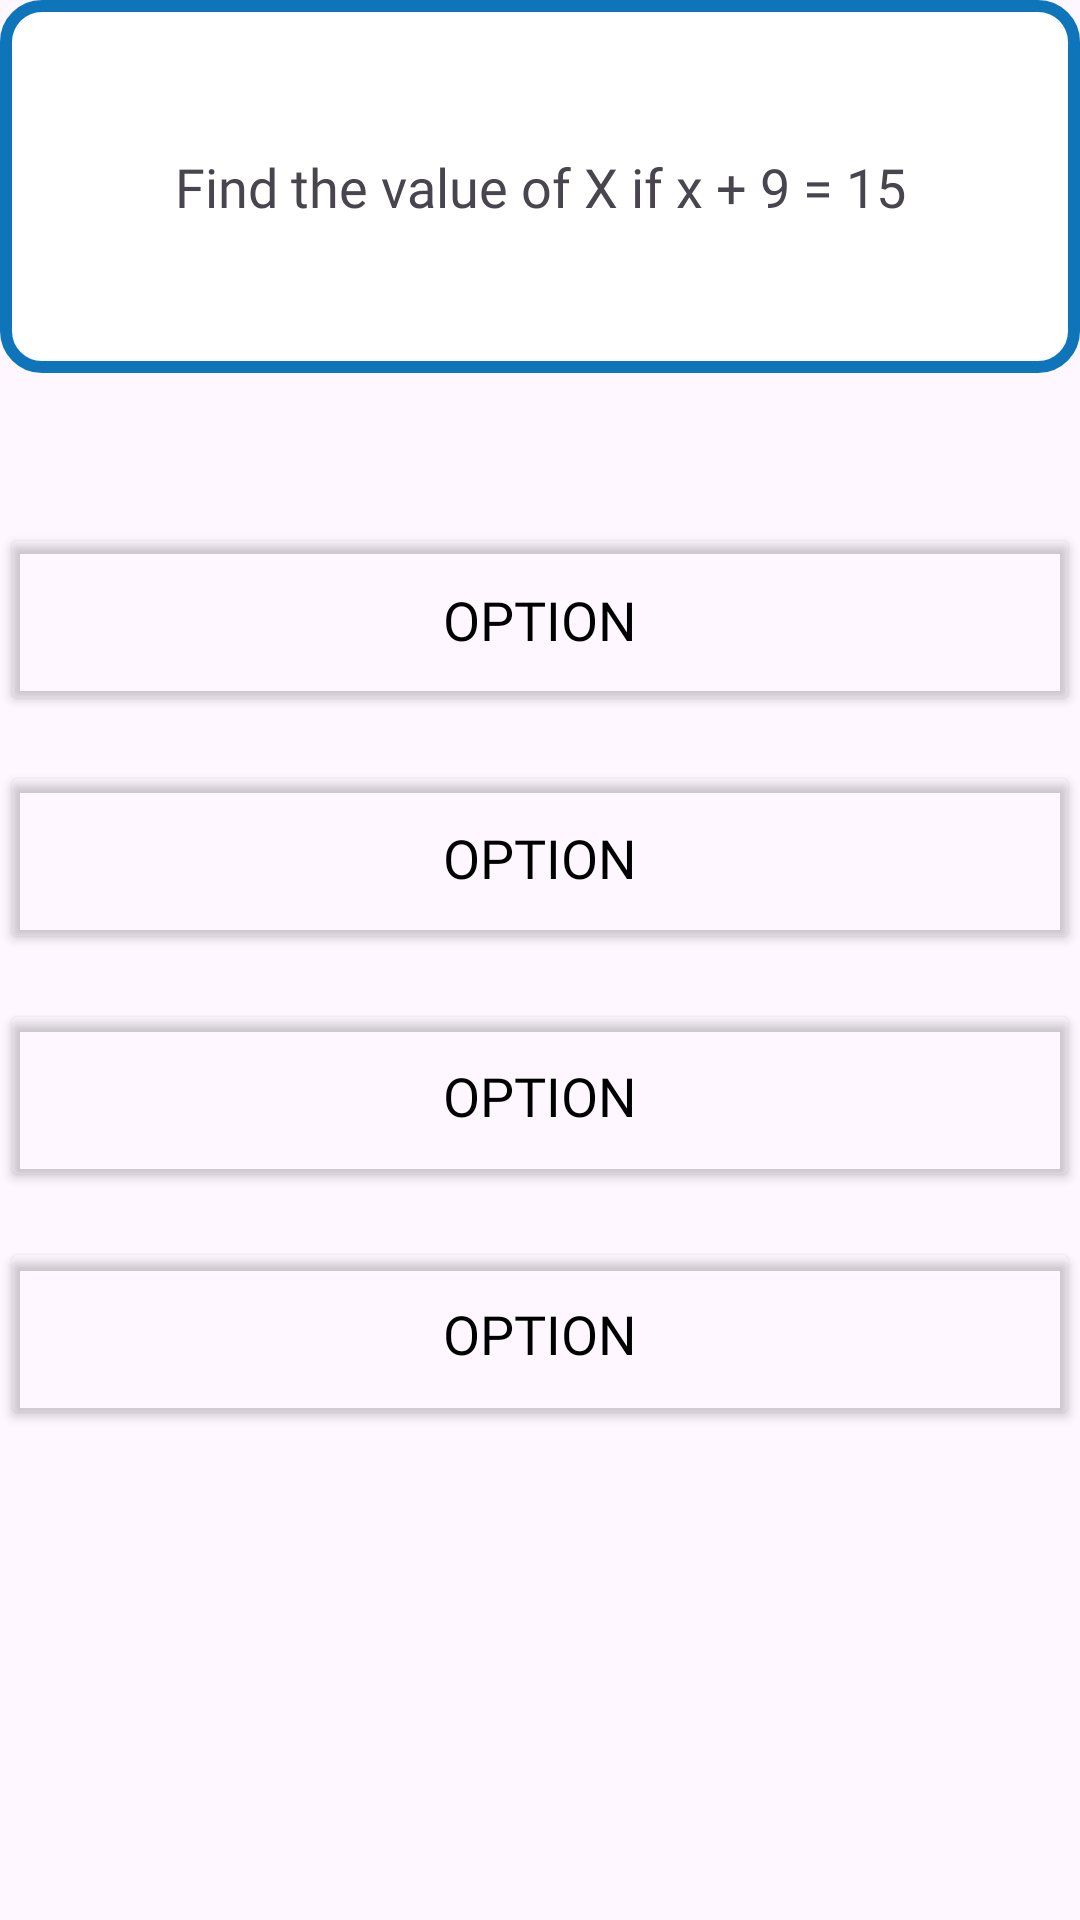

Produce the Android XML layout that renders to this screen, including the resource entries it uses.
<!-- AndroidManifest.xml: application theme Theme.Solveo -->
<!-- res/layout/question_item_layout.xml -->
<?xml version="1.0" encoding="utf-8"?>
<androidx.constraintlayout.widget.ConstraintLayout xmlns:android="http://schemas.android.com/apk/res/android"
    xmlns:app="http://schemas.android.com/apk/res-auto"
    xmlns:tools="http://schemas.android.com/tools"
    android:layout_width="match_parent"
    android:layout_height="match_parent">


    <TextView
        android:id="@+id/question_text"
        android:layout_width="match_parent"
        android:layout_height="wrap_content"
        android:background="@drawable/question_bg"
        android:gravity="center"
        android:paddingLeft="30dp"
        android:paddingTop="50dp"
        android:paddingRight="30dp"
        android:paddingBottom="50dp"
        android:fontFamily="@font/fredoka_light"
        android:text="Find the value of X if x + 9 = 15"
        android:textSize="18dp"
        tools:ignore="MissingConstraints"
        tools:layout_editor_absoluteX="35dp"
        tools:layout_editor_absoluteY="40dp" />

    <Button
        android:id="@+id/optionA"
        android:layout_marginTop="50dp"
        android:layout_width="match_parent"
        android:layout_height="wrap_content"
        android:backgroundTint="@android:color/transparent"
        android:fontFamily="@font/fredoka_light"
        android:text="Option"
        android:textColor="#000000"
        android:paddingLeft="30dp"
        android:paddingTop="20dp"
        android:paddingRight="30dp"
        android:paddingBottom="20dp"
        android:textSize="18dp"
        app:cornerRadius="12dp"
        app:layout_constraintTop_toBottomOf="@+id/question_text"
        app:strokeColor="#1075BB"
        app:strokeWidth="4dp"
        tools:layout_editor_absoluteX="-16dp" />
    <Button
        android:id="@+id/optionB"
        android:layout_marginTop="15dp"
        android:layout_width="match_parent"
        android:layout_height="wrap_content"
        android:backgroundTint="@android:color/transparent"
        android:fontFamily="@font/fredoka_light"
        android:text="Option"
        android:textColor="#000000"
        android:paddingLeft="30dp"
        android:paddingTop="20dp"
        android:paddingRight="30dp"
        android:paddingBottom="20dp"
        android:textSize="18dp"
        app:cornerRadius="12dp"
        app:layout_constraintTop_toBottomOf="@+id/optionA"
        app:strokeColor="#1075BB"
        app:strokeWidth="4dp"
        tools:layout_editor_absoluteX="-16dp" />

    <Button
        android:id="@+id/optionC"
        android:layout_marginTop="15dp"
        android:layout_width="match_parent"
        android:layout_height="wrap_content"
        android:backgroundTint="@android:color/transparent"
        android:fontFamily="@font/fredoka_light"
        android:text="Option"
        android:textColor="#000000"
        android:paddingLeft="30dp"
        android:paddingTop="20dp"
        android:paddingRight="30dp"
        android:paddingBottom="20dp"
        android:textSize="18dp"
        app:cornerRadius="12dp"
        app:layout_constraintTop_toBottomOf="@+id/optionB"
        app:strokeColor="#1075BB"
        app:strokeWidth="4dp"
        tools:layout_editor_absoluteX="-16dp" />

    <Button
        android:id="@+id/optionD"
        android:layout_marginTop="15dp"
        android:layout_width="match_parent"
        android:layout_height="wrap_content"
        android:backgroundTint="@android:color/transparent"
        android:fontFamily="@font/fredoka_light"
        android:text="Option"
        android:textColor="#000000"
        android:paddingLeft="30dp"
        android:paddingTop="20dp"
        android:paddingRight="30dp"
        android:paddingBottom="20dp"
        android:textSize="18dp"
        app:cornerRadius="12dp"
        app:layout_constraintTop_toBottomOf="@+id/optionC"
        app:strokeColor="#1075BB"
        app:strokeWidth="4dp"
        tools:layout_editor_absoluteX="-16dp" />




</androidx.constraintlayout.widget.ConstraintLayout>
<!-- resources referenced by this layout -->
<resources>
  <!-- drawable question_bg (drawable) -->
  <?xml version="1.0" encoding="utf-8"?>
  <shape xmlns:android="http://schemas.android.com/apk/res/android"
      android:shape="rectangle">
  
      
      <solid android:color="@android:color/white" />
  
      
      <stroke
          android:width="4dp"
          android:color="#0E75BB" />
  
      
      <corners android:radius="12dp" />
  </shape>
  <style name="Theme.Solveo" parent="Base.Theme.Solveo" />
  <style name="Base.Theme.Solveo" parent="Theme.Material3.Light.NoActionBar">
  
      
          
      </style>
</resources>
